Image classification data set "dataset_damage" (sirnikLiK/krabs on GitHub). Class labels (9): damage 10 to 19 percent, damage 20 to 29 percent, damage 30 to 39 percent, damage 40 to 49 percent, damage 50 to 59 percent, damage 60 to 69 percent, damage 70 to 79 percent, damage 80 to 89 percent, damage 90 to 99 percent.

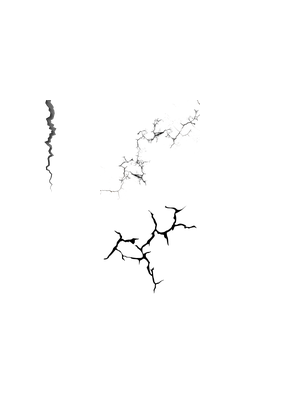
Label: damage 60 to 69 percent

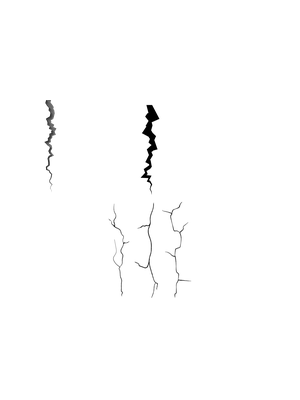
Label: damage 50 to 59 percent

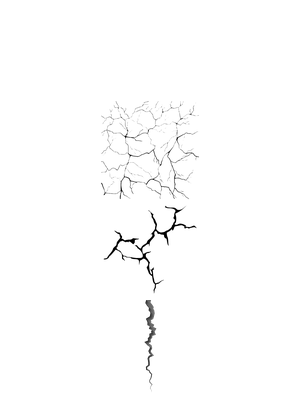
Label: damage 80 to 89 percent

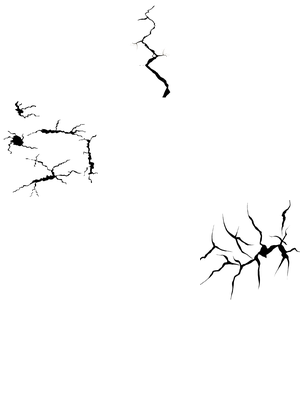
Label: damage 30 to 39 percent

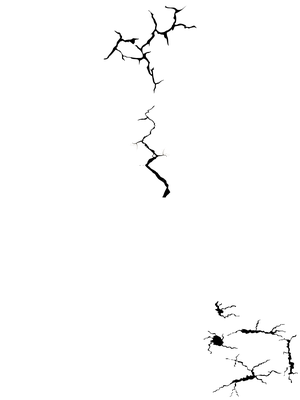
Label: damage 40 to 49 percent

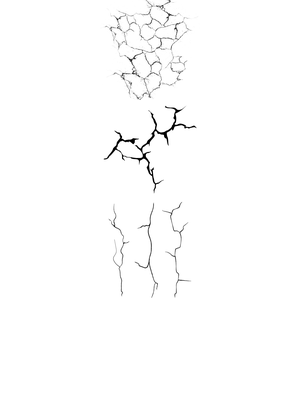
Label: damage 90 to 99 percent
